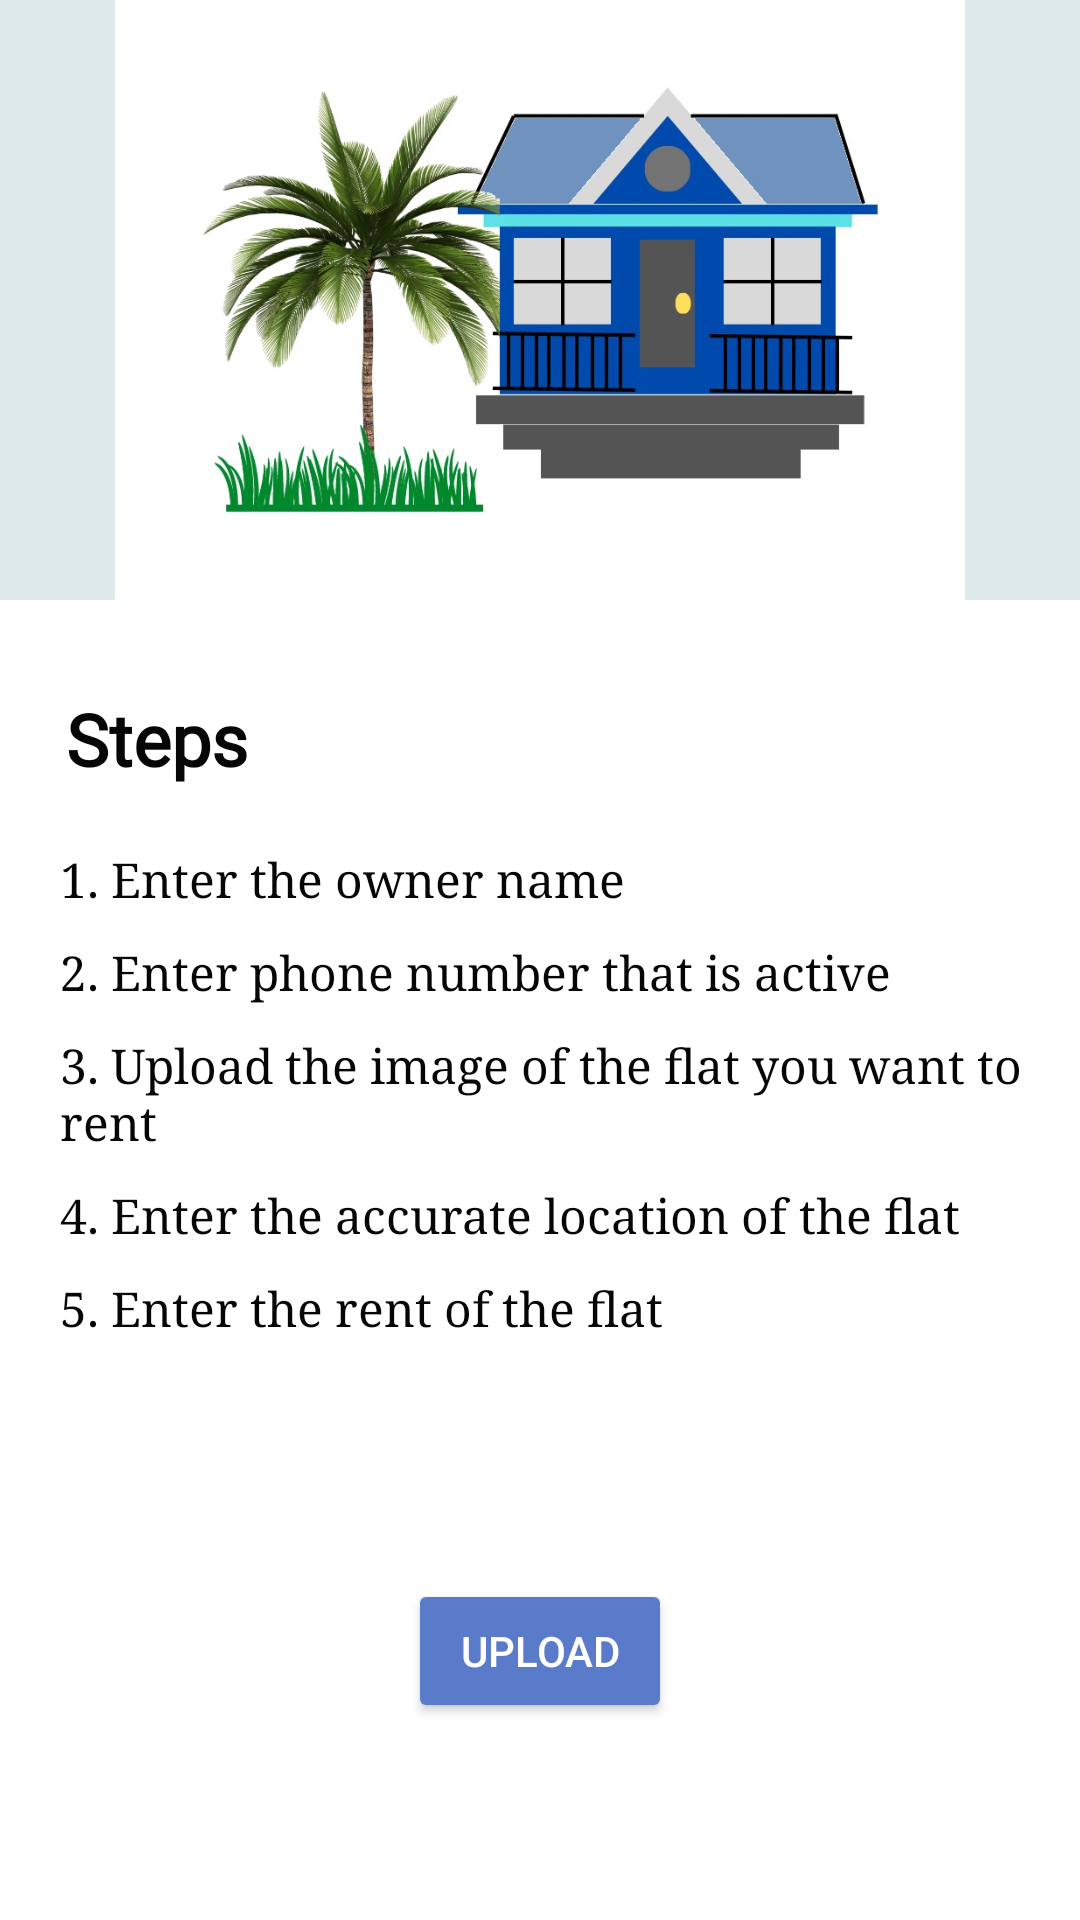

Here is an Android app screen rendered from its layout file. Give the layout XML and the strings, colors and styles it references.
<!-- AndroidManifest.xml: application theme Theme.AppCompat.DayNight.NoActionBar -->
<!-- res/layout/activity_flatadd.xml -->
<?xml version="1.0" encoding="utf-8"?>
<LinearLayout xmlns:android="http://schemas.android.com/apk/res/android"
    xmlns:app="http://schemas.android.com/apk/res-auto"
    xmlns:tools="http://schemas.android.com/tools"
    android:layout_width="match_parent"
    android:layout_height="match_parent"
    android:background="#ffffff"
    android:orientation="vertical"
    android:backgroundTint="@color/white"
    tools:context=".flatadd">



    <RelativeLayout
        android:id="@+id/relativeLayout"
        android:layout_width="match_parent"
        android:layout_height="wrap_content"
        android:orientation="vertical"
        tools:ignore="MissingConstraints">


        <ImageView
            android:layout_width="match_parent"
            android:layout_height="200dp"
            android:background="@color/background"
            android:src="@drawable/mainimg"
            tools:layout_editor_absoluteX="-37dp"
            tools:layout_editor_absoluteY="0dp" />
    </RelativeLayout>

<LinearLayout
    android:layout_width="match_parent"
    android:layout_height="wrap_content"
    android:layout_marginStart="22dp"
    android:layout_marginTop="30dp">

    <TextView
        android:id="@+id/textView9"
        android:layout_width="match_parent"
        android:layout_height="wrap_content"
        android:fontFamily="@font/aref_ruqaa"
        android:textColor="@color/black"
        android:text="Steps"
        android:textSize="24sp"
        android:textStyle="bold"
     />
</LinearLayout>
<LinearLayout
    android:layout_width="match_parent"
    android:layout_height="wrap_content"
    android:layout_marginTop="20dp"
    android:layout_marginStart="20dp"
    android:orientation="horizontal">
    <TextView
        android:id="@+id/textView10"
        android:layout_width="wrap_content"
        android:layout_height="wrap_content"

        android:textColor="@color/black"
        android:fontFamily="serif"
        android:text="1. Enter the owner name"
        android:textSize="16sp"
       />
</LinearLayout>
    <LinearLayout
        android:layout_width="match_parent"
        android:layout_height="wrap_content"
        android:layout_marginTop="10dp"
        android:layout_marginStart="20dp"
        android:orientation="horizontal">
        <TextView
            android:id="@+id/textView11"
            android:layout_width="wrap_content"
            android:layout_height="wrap_content"

            android:textColor="@color/black"
            android:fontFamily="serif"
            android:text="2. Enter phone number that is active"
            android:textSize="16sp"
            />
    </LinearLayout>

    <LinearLayout
        android:layout_width="match_parent"
        android:layout_height="wrap_content"
        android:layout_marginTop="10dp"
        android:layout_marginStart="20dp"
        android:orientation="horizontal">
        <TextView
            android:id="@+id/textView12"
            android:layout_width="wrap_content"
            android:layout_height="wrap_content"

            android:textColor="@color/black"
            android:fontFamily="serif"
            android:text="3. Upload the image of the flat you want to rent"
            android:textSize="16sp"
            />
    </LinearLayout>

    <LinearLayout
    android:layout_width="match_parent"
    android:layout_height="wrap_content"
    android:layout_marginTop="10dp"
    android:layout_marginStart="20dp"
    android:orientation="horizontal">
        <TextView
            android:id="@+id/textView14"
            android:layout_width="wrap_content"
            android:layout_height="wrap_content"

            android:textColor="@color/black"
            android:fontFamily="serif"
            android:text="4. Enter the accurate location of the flat"
            android:textSize="16sp"
            />
    </LinearLayout>

    <LinearLayout
        android:layout_width="match_parent"
        android:layout_height="wrap_content"
        android:layout_marginTop="10dp"
        android:layout_marginStart="20dp"
        android:orientation="horizontal">
        <TextView
            android:id="@+id/textView16"
            android:layout_width="wrap_content"
            android:layout_height="wrap_content"

            android:textColor="@color/black"
            android:fontFamily="serif"
            android:text="5. Enter the rent of the flat"
            android:textSize="16sp"
            />
    </LinearLayout>
   <LinearLayout
    android:layout_width="match_parent"
    android:layout_height="wrap_content"
    android:layout_marginTop="80dp"
    android:orientation="vertical">
    <Button
        android:id="@+id/flatuploadbutton"
        android:layout_width="wrap_content"
        android:layout_height="wrap_content"
        android:layout_gravity="center"
        android:text="Upload"

        android:backgroundTint="@color/purple_500"
        android:textColor="@color/white"
         />

</LinearLayout>

</LinearLayout>
<!-- resources referenced by this layout -->
<resources>
  <color name="background">#DEEAEA</color>
  <color name="black">#070606</color>
  <color name="purple_500">#5A7ACA</color>
  <color name="white">#FFFFFFFF</color>
  <!-- drawable mainimg: jpg bitmap (drawable, 84514 bytes) -->
</resources>
